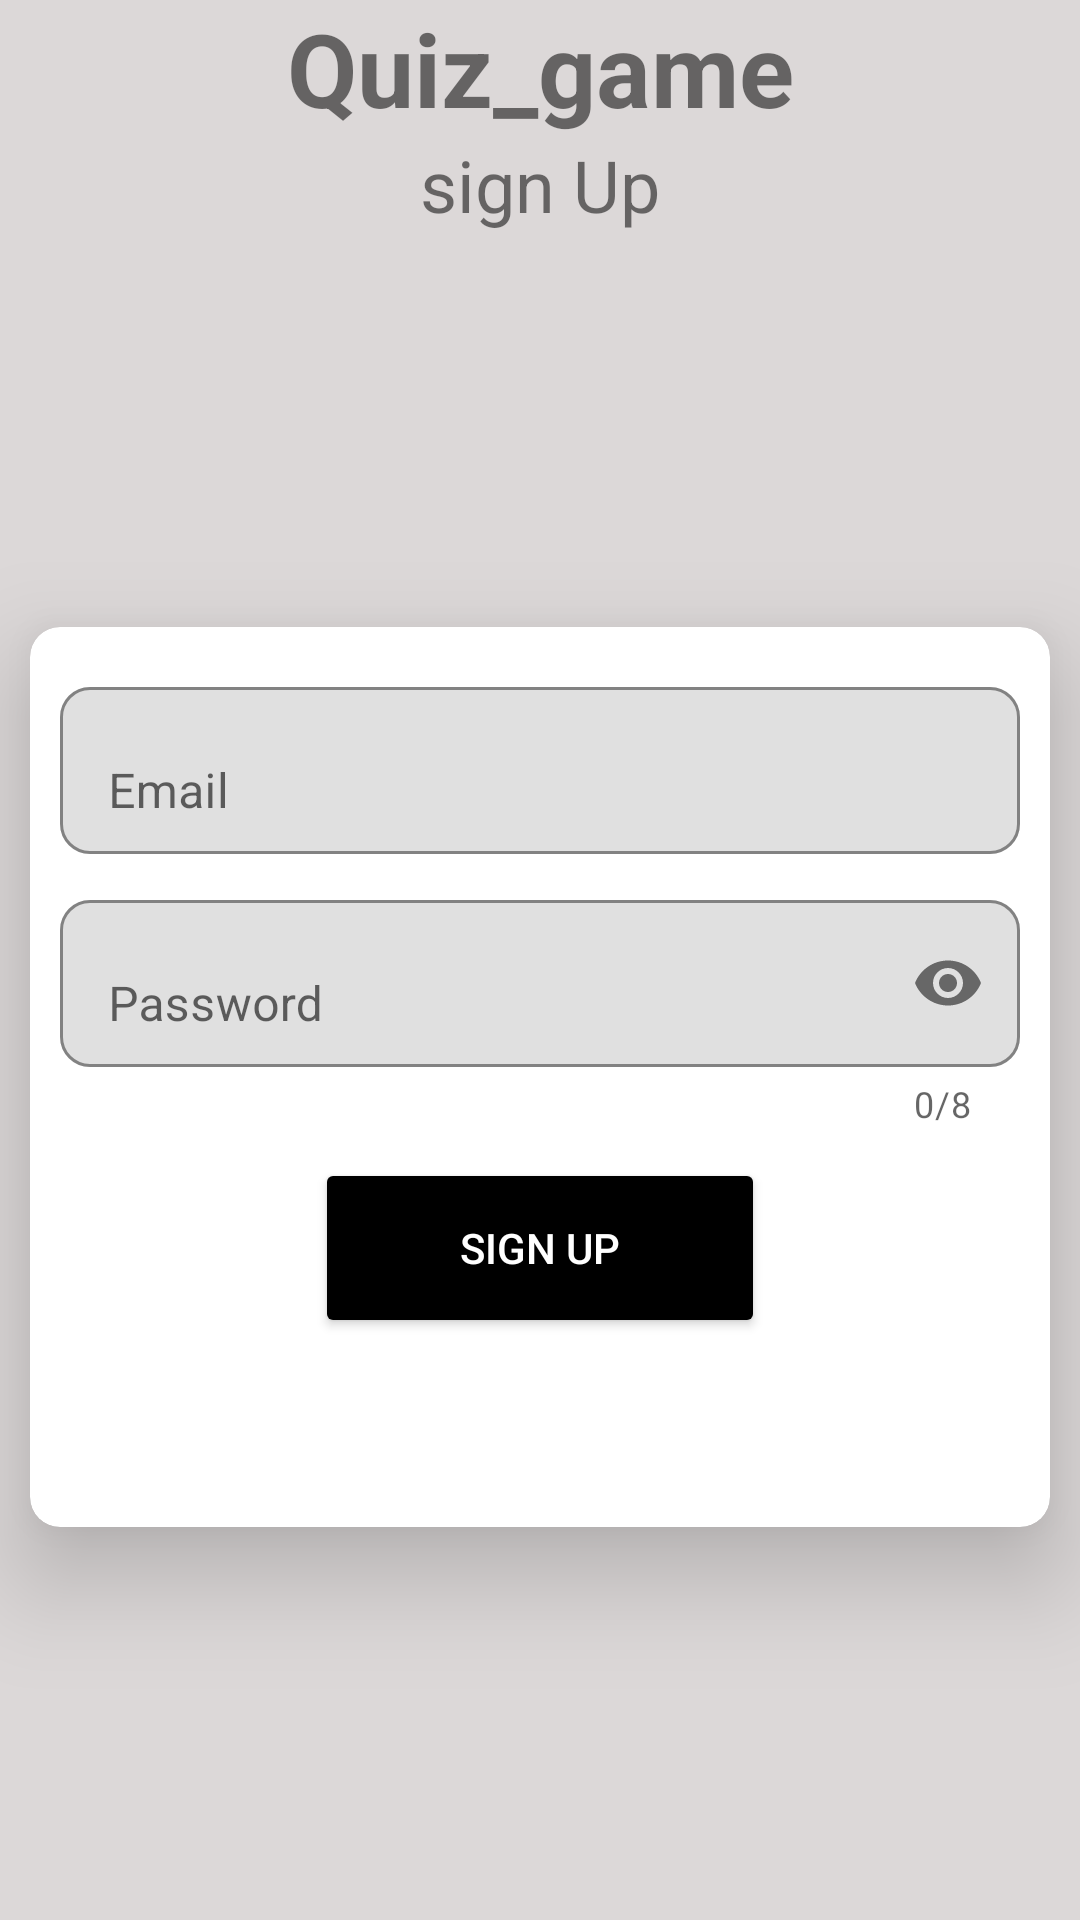

Reconstruct the res/layout file that produces this screen, plus the resources it refers to.
<!-- AndroidManifest.xml: application theme Theme.Quiz_Game -->
<!-- res/layout/activity_sign_up.xml -->
<?xml version="1.0" encoding="utf-8"?>
<androidx.constraintlayout.widget.ConstraintLayout xmlns:android="http://schemas.android.com/apk/res/android"
    xmlns:app="http://schemas.android.com/apk/res-auto"
    xmlns:tools="http://schemas.android.com/tools"
    android:layout_width="match_parent"
    android:layout_height="match_parent"
    android:background="#DCD8D8"
    android:elevation="10dp"
    tools:context=".loginForm.SignUpActivity">

    <TextView
        android:id="@+id/textView"
        android:layout_width="match_parent"
        android:layout_height="wrap_content"
        android:gravity="center"
        android:text="@string/quiz_game"
        android:textSize="34sp"
        android:textStyle="bold"
        app:layout_constraintEnd_toEndOf="parent"
        app:layout_constraintHorizontal_bias="0.5"
        app:layout_constraintStart_toStartOf="parent"
        app:layout_constraintTop_toTopOf="parent" />

    <TextView
        android:id="@+id/textView2"
        android:layout_width="wrap_content"
        android:layout_height="wrap_content"
        android:text="@string/sign_up"
        android:textSize="24sp"
        app:layout_constraintEnd_toEndOf="parent"
        app:layout_constraintHorizontal_bias="0.5"
        app:layout_constraintStart_toStartOf="parent"
        app:layout_constraintTop_toBottomOf="@+id/textView" />

    <androidx.cardview.widget.CardView
        android:layout_width="match_parent"
        android:layout_height="300dp"
        android:layout_margin="10dp"
        app:cardCornerRadius="10dp"
        app:cardElevation="20dp"
        app:layout_constraintBottom_toBottomOf="parent"
        app:layout_constraintTop_toBottomOf="@+id/textView2">

        <LinearLayout
            android:layout_width="match_parent"
            android:layout_height="match_parent"
            android:gravity="center"
            android:orientation="vertical">

            <com.google.android.material.textfield.TextInputLayout
                android:layout_width="match_parent"
                android:layout_height="wrap_content"
                android:layout_marginStart="10dp"
                android:layout_marginEnd="10dp"
                android:layout_marginBottom="10dp"
                android:elevation="5dp"
                android:hint="Email"
                app:boxBackgroundMode="outline"
                app:boxCornerRadiusBottomEnd="10dp"
                app:boxCornerRadiusBottomStart="10dp"
                app:boxCornerRadiusTopEnd="10dp"
                app:boxCornerRadiusTopStart="10dp"
                app:boxStrokeWidth="1dp"
                app:hintAnimationEnabled="true"
                app:hintEnabled="true"
                tools:ignore="HardcodedText">

                <com.google.android.material.textfield.TextInputEditText
                    android:id="@+id/signUpEmail"
                    android:layout_width="match_parent"
                    android:layout_height="match_parent"
                    android:inputType="textEmailAddress"
                    tools:ignore="VisualLintTextFieldSize,TextContrastCheck" />

            </com.google.android.material.textfield.TextInputLayout>

            <com.google.android.material.textfield.TextInputLayout
                android:layout_width="match_parent"
                android:layout_height="wrap_content"
                android:layout_marginStart="10dp"
                android:layout_marginEnd="10dp"
                android:layout_marginBottom="10dp"
                android:elevation="5dp"
                android:hint="Password"
                app:boxBackgroundMode="outline"
                app:boxCornerRadiusBottomEnd="10dp"
                app:boxCornerRadiusBottomStart="10dp"
                app:boxCornerRadiusTopEnd="10dp"
                app:boxCornerRadiusTopStart="10dp"
                app:boxStrokeWidth="1dp"
                app:counterEnabled="true"
                app:counterMaxLength="8"
                app:hintAnimationEnabled="true"
                app:hintEnabled="true"
                app:passwordToggleEnabled="true"
                tools:ignore="HardcodedText">

                <com.google.android.material.textfield.TextInputEditText
                    android:id="@+id/signUpPassword"
                    android:layout_width="match_parent"
                    android:layout_height="match_parent"
                    android:inputType="textPassword"
                    tools:ignore="VisualLintTextFieldSize,TextContrastCheck" />

            </com.google.android.material.textfield.TextInputLayout>

            <Button
                android:id="@+id/btnSignUp"
                android:layout_width="150dp"
                android:layout_height="60dp"
                android:layout_gravity="center"
                android:backgroundTint="@color/black"
                android:text="@string/Test_sign_up"
                android:textColor="@color/white"
                app:cornerRadius="10dp" />

            <ProgressBar
                android:id="@+id/progressBar"
                style="@android:style/Widget.ProgressBar"
                android:layout_width="wrap_content"
                android:layout_height="wrap_content"
                android:visibility="invisible" />

        </LinearLayout>

    </androidx.cardview.widget.CardView>

</androidx.constraintlayout.widget.ConstraintLayout>
<!-- resources referenced by this layout -->
<resources>
  <string name="Test_sign_up">Sign Up</string>
  <string name="quiz_game">Quiz_game</string>
  <string name="sign_up">sign Up</string>
  <style name="Theme.Quiz_Game" parent="Theme.MaterialComponents.DayNight.NoActionBar">
          
          <item name="colorPrimary">@color/purple_500</item>
          <item name="colorPrimaryVariant">#F2F2F3</item>
          <item name="colorOnPrimary">@color/white</item>
          
          <item name="colorSecondary">@color/teal_200</item>
          <item name="colorSecondaryVariant">@color/teal_700</item>
          <item name="colorOnSecondary">@color/black</item>
          
          <item name="android:statusBarColor">?attr/colorPrimaryVariant</item>
          
      </style>
  <!-- not gathered from this repository: default colours our renderer supplied (Android Studio template values) -->
  <color name="purple_500">#FF6200EE</color>
  <color name="teal_200">#FF03DAC5</color>
  <color name="teal_700">#FF018786</color>
  <color name="black">#FF000000</color>
  <color name="white">#FFFFFFFF</color>
</resources>
